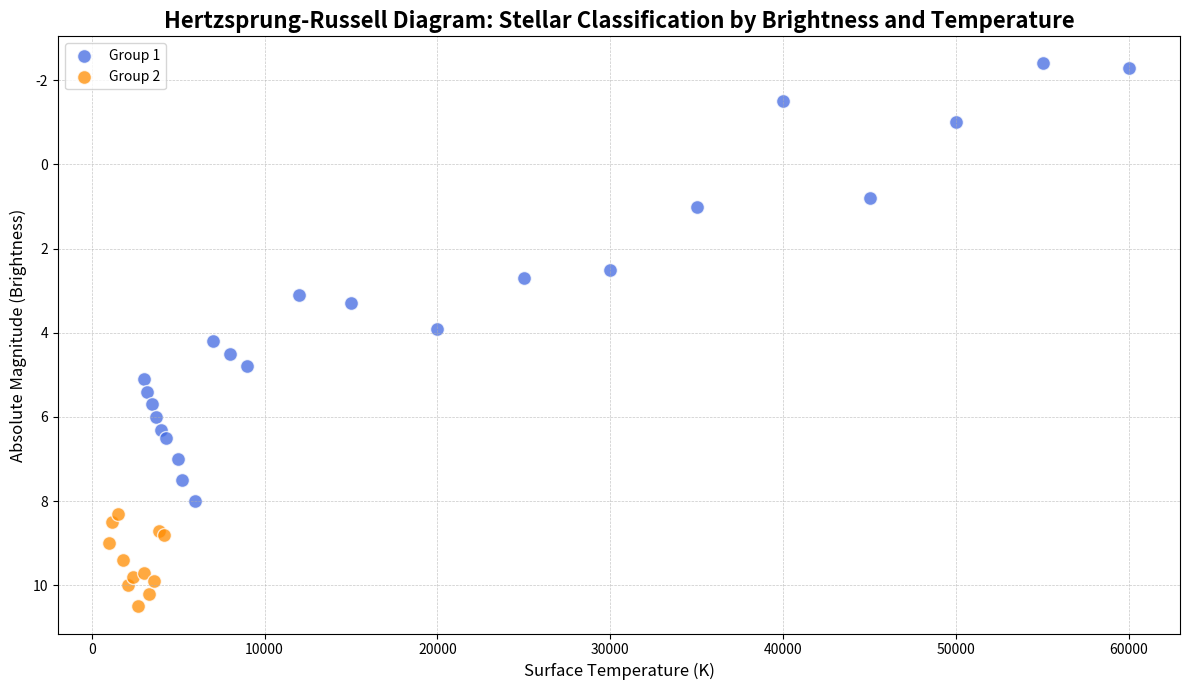

Reproduce this figure in Python.
import numpy as np
import matplotlib.pyplot as plt

# Data Preparation:
# Original data set
brightness_1 = np.array([5.1, 5.4, 5.7, 6.0, 6.3, 6.5, 7.0, 7.5, 8.0, 4.2, 4.5, 4.8, 3.1, 3.3,
                         3.9, 2.7, 2.5, 1.0, -1.5, 0.8, -1.0, -2.4, -2.3])
temperature_1 = np.array([3000, 3200, 3500, 3700, 4000, 4300, 5000, 5200, 6000, 7000, 8000,
                          9000, 12000, 15000, 20000, 25000, 30000, 35000, 40000, 45000, 
                          50000, 55000, 60000])

# Additional data set (made-up data for illustrative purposes)
brightness_2 = np.array([9.0, 8.5, 8.3, 9.4, 10.0, 9.8, 10.5, 9.7, 10.2, 9.9, 8.7, 8.8])
temperature_2 = np.array([1000, 1200, 1500, 1800, 2100, 2400, 2700, 3000, 3300, 3600, 3900, 4200])

# Plotting the scatter chart
fig, ax = plt.subplots(figsize=(12, 7))

# Scatter plot with different colors for different groups
ax.scatter(temperature_1, brightness_1, color='royalblue', alpha=0.75, edgecolors='w', s=100, label='Group 1')
ax.scatter(temperature_2, brightness_2, color='darkorange', alpha=0.75, edgecolors='w', s=100, label='Group 2')

# Adding titles and labels
ax.set_title('Hertzsprung-Russell Diagram: Stellar Classification by Brightness and Temperature', fontsize=16, fontweight='bold', wrap=True)
ax.set_xlabel('Surface Temperature (K)', fontsize=12)
ax.set_ylabel('Absolute Magnitude (Brightness)', fontsize=12)
ax.invert_yaxis()

# Adding legend
ax.legend()

# Adding grid lines
ax.grid(True, linestyle='--', linewidth=0.5, alpha=0.7)

# Ensuring no overlapping of text or elements
plt.tight_layout()

# Display the plot
plt.show()
